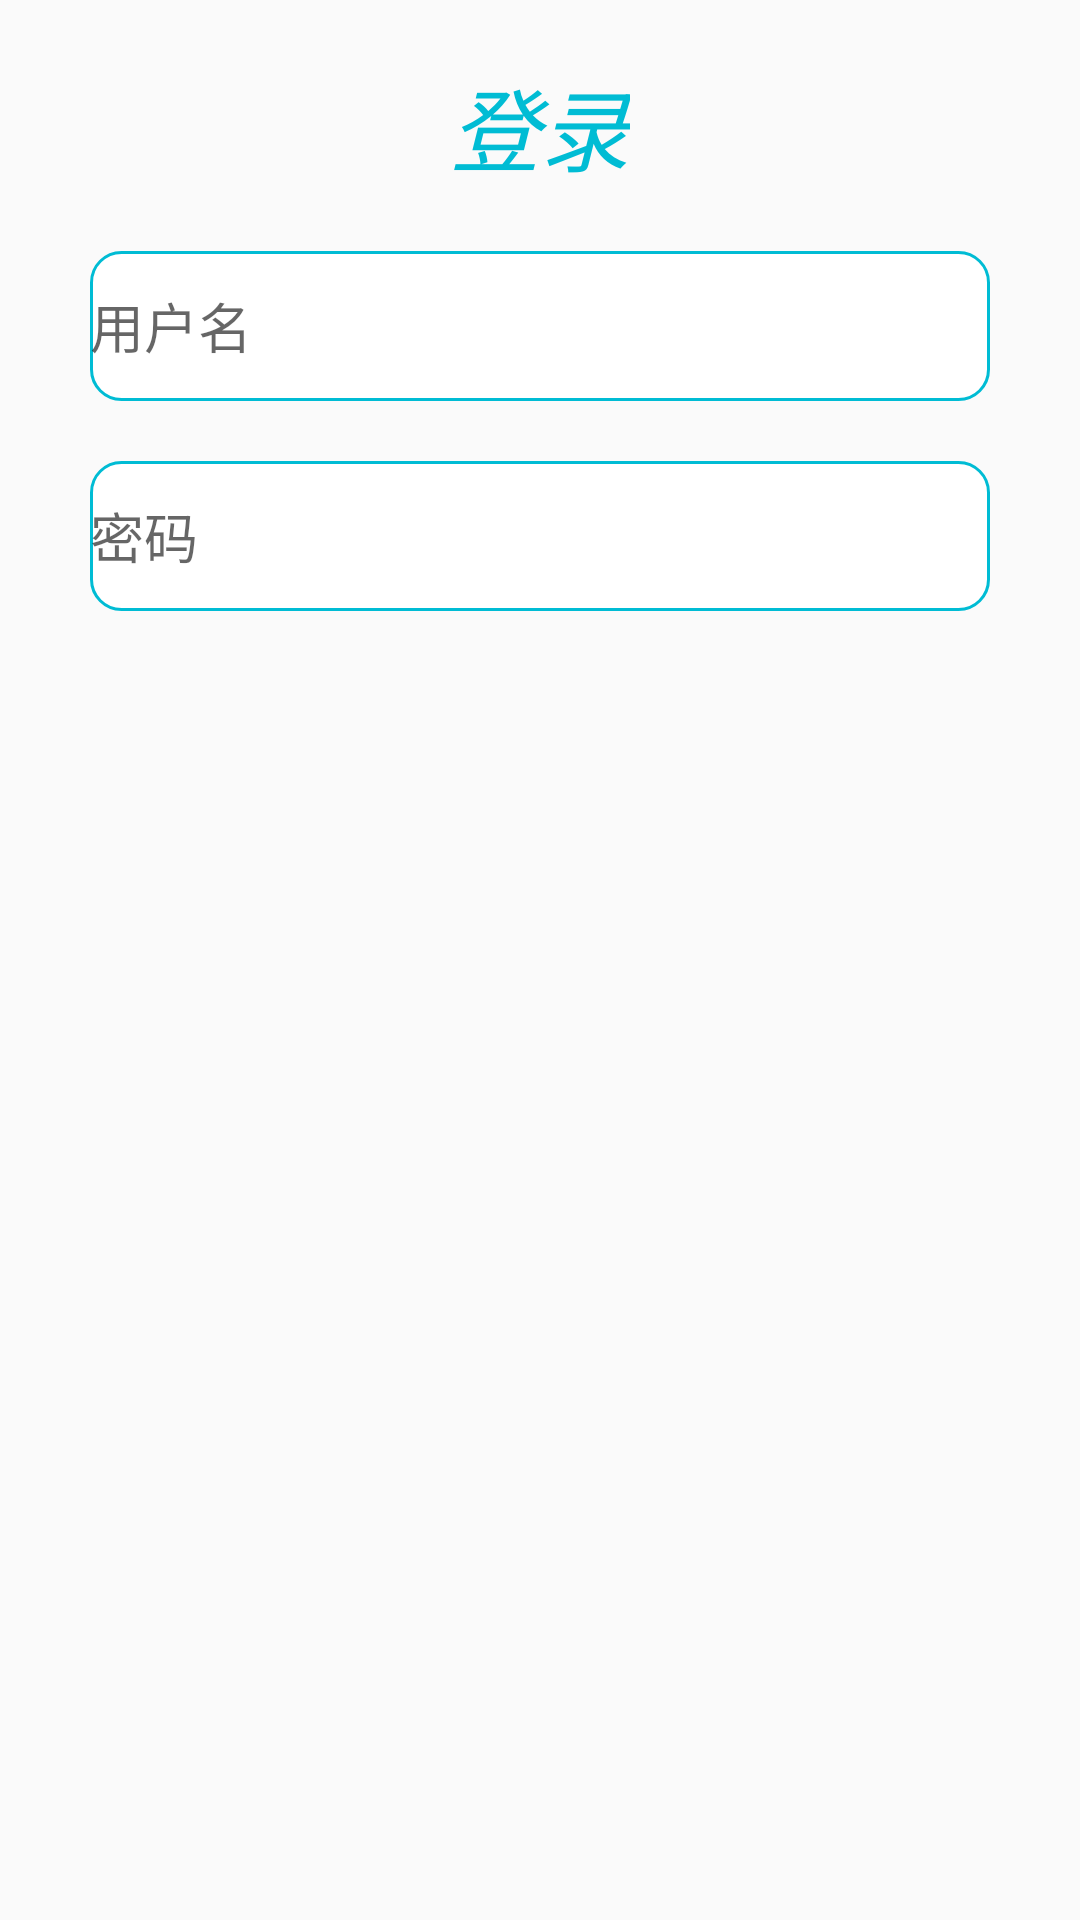

This screen was rendered from an Android layout file. Write that file and the resources it references.
<!-- AndroidManifest.xml: application theme AppTheme.NoActionBar -->
<!-- res/layout/fragment_login.xml -->
<?xml version="1.0" encoding="utf-8"?>
<LinearLayout
        xmlns:android="http://schemas.android.com/apk/res/android"
        android:layout_width="match_parent"
        android:layout_height="match_parent"
        android:orientation="vertical"
        android:gravity="center_horizontal">

    <TextView
            android:id="@+id/title_tv"
            android:textSize="30sp"
            android:textStyle="italic"
            android:textColor="@color/colorBlue"
            android:layout_width="wrap_content"
            android:layout_height="wrap_content"
            android:layout_marginTop="20dp"
            android:text="@string/login_text"/>

    <EditText
            android:id="@+id/userName_ev"
            android:layout_width="match_parent"
            android:layout_height="50dp"
            android:layout_marginTop="20dp"
            android:layout_marginLeft="30dp"
            android:layout_marginRight="30dp"
            android:drawableLeft="@mipmap/ic_name"
            android:hint="@string/mane_hint"
            android:lines="1"
            android:maxLines="1"
            android:inputType="text"
            android:background="@drawable/layer_list_login_et_stroke"/>

    <EditText
            android:id="@+id/namePwd_ev"
            android:layout_width="match_parent"
            android:layout_height="50dp"
            android:layout_marginTop="20dp"
            android:layout_marginLeft="30dp"
            android:layout_marginRight="30dp"
            android:drawableLeft="@mipmap/ic_pwd"
            android:hint="@string/pwd_hint"
            android:lines="1"
            android:maxLines="1"
            android:inputType="textPassword"
            android:background="@drawable/layer_list_login_et_stroke"/>

</LinearLayout>
<!-- resources referenced by this layout -->
<resources>
  <color name="colorBlue">#00BCD4</color>
  <!-- drawable layer_list_login_et_stroke (drawable) -->
  <?xml version="1.0" encoding="UTF-8"?>
  <layer-list xmlns:android="http://schemas.android.com/apk/res/android">
      <item>
          <shape xmlns:android="http://schemas.android.com/apk/res/android">
              <solid android:color="@color/colorWhite"/>
              <corners android:radius="10dip"/>
              <stroke
                      android:width="3px"
                      android:color="@color/colorBlue"/>
          </shape>
      </item>
  </layer-list>
  <string name="login_text">登录</string>
  <string name="mane_hint">用户名</string>
  <string name="pwd_hint">密码</string>
  <style name="AppTheme.NoActionBar">
          <item name="windowActionBar">false</item>
          <item name="windowNoTitle">true</item>
      </style>
  <color name="colorWhite">#ffffff</color>
</resources>
